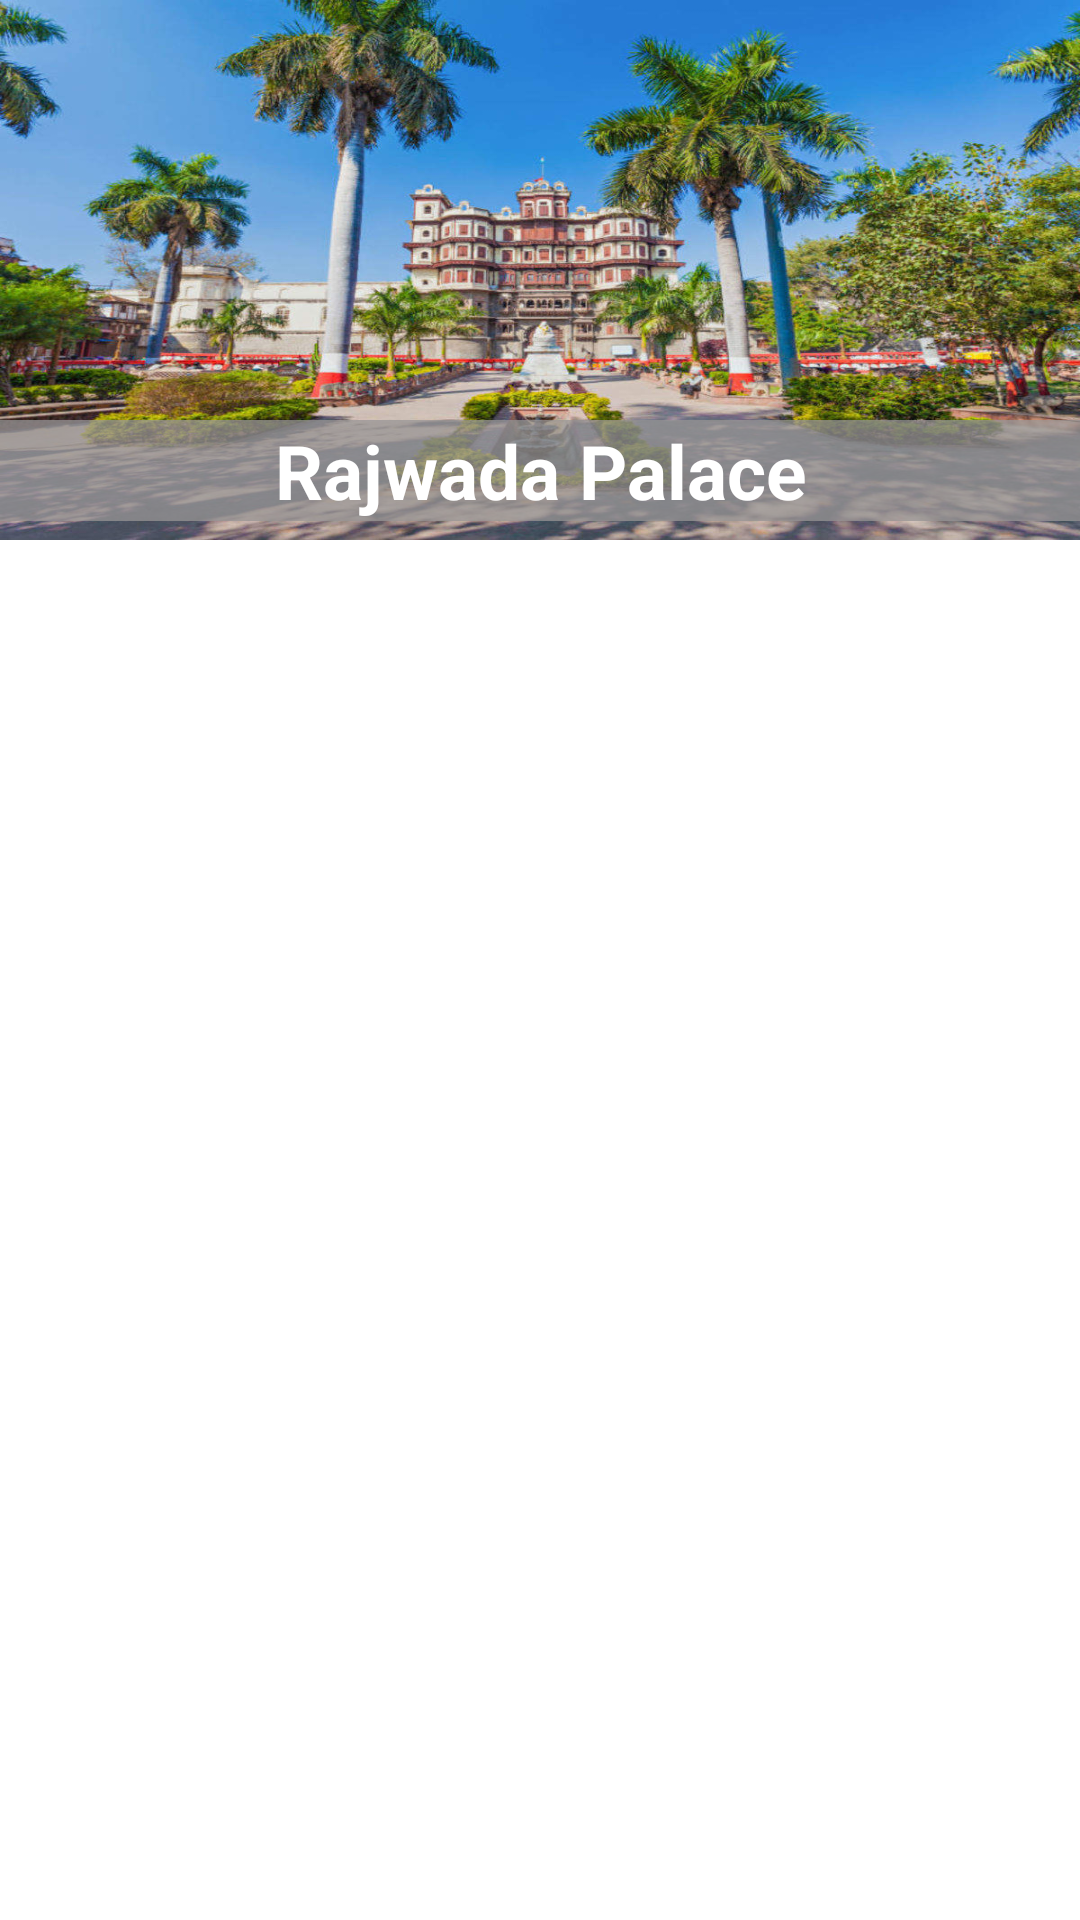

The Android layout XML behind this screen, and the referenced resources:
<!-- AndroidManifest.xml: application theme Theme.UiCityBazar -->
<!-- res/layout/famous_market_single_ui.xml -->
<?xml version="1.0" encoding="utf-8"?>
        <RelativeLayout
            xmlns:app="http://schemas.android.com/apk/res-auto"
            xmlns:android="http://schemas.android.com/apk/res/android"
            android:layout_width="match_parent"
            android:layout_height="wrap_content"
            android:layout_margin="15dp"
            >
        <ImageView
            android:id="@+id/marketIamge"
            android:layout_width="match_parent"
            android:layout_height="180dp"
            android:src="@drawable/rajwada"
            android:scaleType="fitXY"
            />
            <TextView
                android:id="@+id/tvMarketName"
                android:layout_width="match_parent"
                android:layout_height="wrap_content"
                android:text="Rajwada Palace"
                android:textColor="@color/white"
                android:textSize="25sp"
                android:textStyle="bold"
                android:layout_marginTop="140dp"
                android:background="#BE989696"
                 android:gravity="center_horizontal"
                />

        </RelativeLayout>
<!-- resources referenced by this layout -->
<resources>
  <color name="white">#FFFFFFFF</color>
  <!-- drawable rajwada: jpg bitmap (drawable, 239900 bytes) -->
  <style name="Theme.UiCityBazar" parent="Theme.MaterialComponents.DayNight.DarkActionBar">
          
          <item name="colorPrimary">#FDFDFD</item>
          <item name="colorPrimaryVariant">#FEFEFF</item>
          <item name="colorOnPrimary">@color/white</item>
          
          <item name="colorSecondary">@color/teal_200</item>
          <item name="colorSecondaryVariant">@color/teal_700</item>
          <item name="colorOnSecondary">@color/black</item>
          
          <item name="android:statusBarColor" tools:targetApi="l">?attr/colorPrimaryVariant</item>
          
      </style>
  <color name="teal_200">#FF03DAC5</color>
  <color name="teal_700">#FF018786</color>
  <color name="black">#FF000000</color>
</resources>
